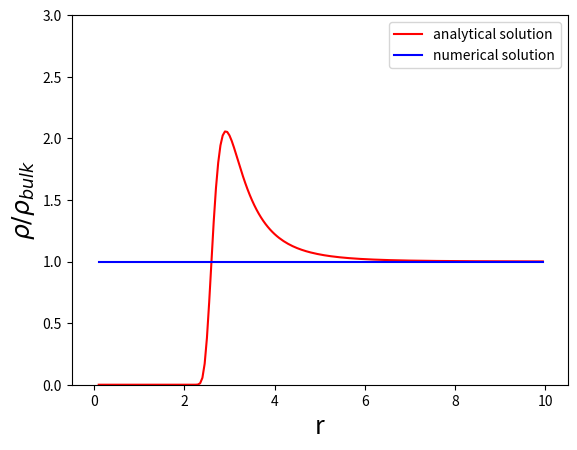

The matplotlib source for this figure: (Note: this script raises an exception after producing the figure.)
# This program is used to illustrate the very basic idea of classic density
# functional theory (cDFT) in the ideal limit , which is without the
# consideration of the term of excess Helmholtz energy
# For more details, please refer to paper (DOI: 10.1021/ed500049m)

# import some module
import math
import numpy as np
import matplotlib.pyplot as plt
import time


# fxn used to calculate external potential in LJ form
def v_ext_cal(epsilon_cal, sigma_cal, r, v_ext):
	for i in range(len(r)):
		v_ext[i] = 4*epsilon_cal*( (sigma_cal/r[i])**12 - (sigma_cal/r[i])**6 )
		if (v_ext[i] >= 100):
			v_ext = 100


# Description: variable rho here represents density.
# dr is the step size of system and r is the length of the system and
# subject to appropriate changes from the user
dr = 0.5e-1
r = np.arange(0.1, 10, dr)
# Picard iteration parameters, which are subject to appropriate changes
# from the user (torr is the tolearance)
mixing_parameter = 0.5
torr = 1e-5



# constant define
# Boltzmann constant, unit: J/Klevin
kb = 1.38064852e-23
# Temperature, unit: Klevin
T = 300
# 1/kBT, unit: 1./J
beta = 1/(kb*T)
# plank constant, unit: J*m
plank_constant = 6.626070040e-34
# Avogadro constant, unit: mol-1
NA = 6.022140857e23
# mass of neon, unit: kg
mass_neon = 20.18e-3/NA
# thermal wavelength, unit: m
const_lambda = math.sqrt((beta*(plank_constant**2)) / (2*math.pi*mass_neon))
# LJ energy parameter, unit: J
epsilon = 1.8e3/NA
# LJ size parameter, unit: Angstrom
sigma = 2.6
# bulk density
rho_bulk = 0.033;
# chemical potential
mu = math.log(rho_bulk*(const_lambda**3)) / beta;

# analytic solution
v_ext_ana = np.empty(r.shape)
v_ext_cal(epsilon, sigma, r, v_ext_ana)
rho_eq_ana = np.empty(r.shape)
for i in range(len(rho_eq_ana)):
	rho_eq_ana[i] = (math.exp(beta*mu)/(const_lambda**3)) * math.exp(-beta*v_ext_ana[i]);


# numerical initial guess
rho_initial = rho_bulk * np.ones(rho_eq_ana.shape)
rho_eq = np.empty(r.shape)
rho_new = np.empty(r.shape)



# plot set up for analytical solution
plt.show()
figure = plt.gca()
figure.set_xlim(-0.5, 10.5)
figure.set_ylim(0, 3)
plt.xlabel('r', fontsize=18)
plt.ylabel(r'$\rho/\rho_{bulk}$', fontsize=18)
line_ana = figure.plot(r, rho_eq_ana/rho_bulk, 'r-', label='analytical solution')
figure.legend()





# iteration till convergence
step=0
while (1):

	# plot for the numerical solution
	if (step==0):
		rho_prev = rho_initial
		line_num, = figure.plot(r, rho_prev/rho_bulk, 'b-', label='numerical solution')
		figure.legend()
	else:
		figure.lines.remove(line_num)
		line_num, = figure.plot(r, rho_new/rho_bulk, 'b-', label='numerical solution')
		figure.legend()



	# calculate the new equilibrium density
	for i in range(len(rho_eq_ana)):
		rho_eq[i] = (math.exp(beta*mu)/(const_lambda**3)) * math.exp(-beta*v_ext_ana[i])
	# picard iteration
	for i in range(len(rho_new)):
		rho_new[i] = (1-mixing_parameter) * rho_prev[i] + mixing_parameter * rho_eq[i]
	# check tolerance
	tot_err = 0
	for i in range(len(rho_new)):
		tot_err = tot_err + (rho_new[i] - rho_prev[i])**2
	tot_err = math.sqrt(tot_err)
	if (tot_err < torr):
		break
	else:
		for i in range(len(rho_new)):
			rho_prev[i] = rho_new[i]

	step = step + 1
	plt.pause(0.5)

plt.show()